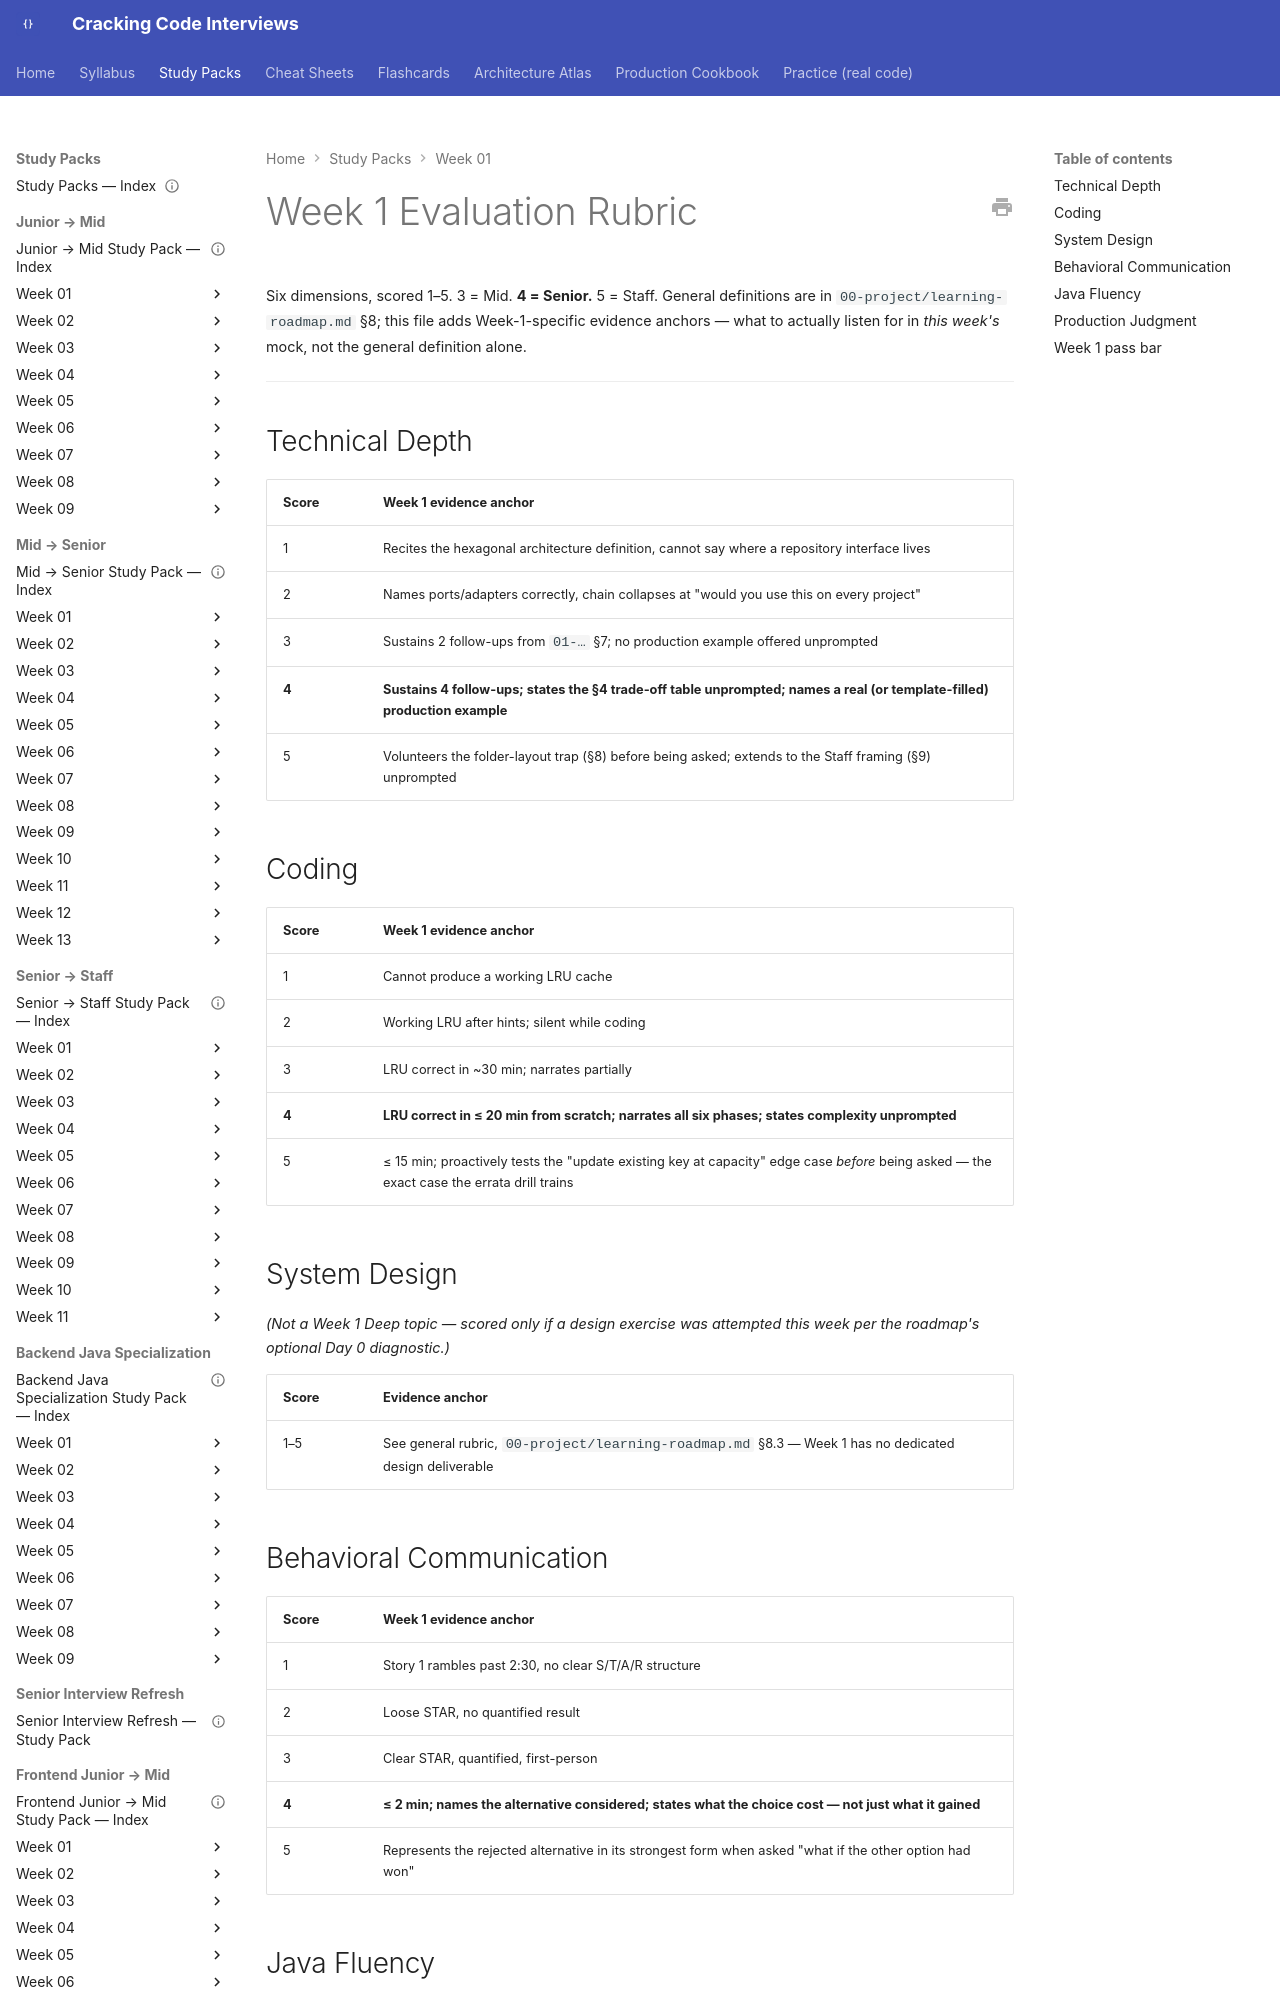

repository: JuanMelendres/cracking-code-interviews · page: study-packs/week-01/10-week-1-evaluation-rubric/index.html · generator: mkdocs

# Week 1 Evaluation Rubric

Six dimensions, scored 1–5. 3 = Mid. **4 = Senior.** 5 = Staff. General definitions are in `00-project/learning-roadmap.md` §8; this file adds Week-1-specific evidence anchors — what to actually listen for in *this week's* mock, not the general definition alone.

---

## Technical Depth

| Score | Week 1 evidence anchor |
|---|---|
| 1 | Recites the hexagonal architecture definition, cannot say where a repository interface lives |
| 2 | Names ports/adapters correctly, chain collapses at "would you use this on every project" |
| 3 | Sustains 2 follow-ups from `01-…` §7; no production example offered unprompted |
| **4** | **Sustains 4 follow-ups; states the §4 trade-off table unprompted; names a real (or template-filled) production example** |
| 5 | Volunteers the folder-layout trap (§8) before being asked; extends to the Staff framing (§9) unprompted |

## Coding

| Score | Week 1 evidence anchor |
|---|---|
| 1 | Cannot produce a working LRU cache |
| 2 | Working LRU after hints; silent while coding |
| 3 | LRU correct in ~30 min; narrates partially |
| **4** | **LRU correct in ≤ 20 min from scratch; narrates all six phases; states complexity unprompted** |
| 5 | ≤ 15 min; proactively tests the "update existing key at capacity" edge case *before* being asked — the exact case the errata drill trains |
